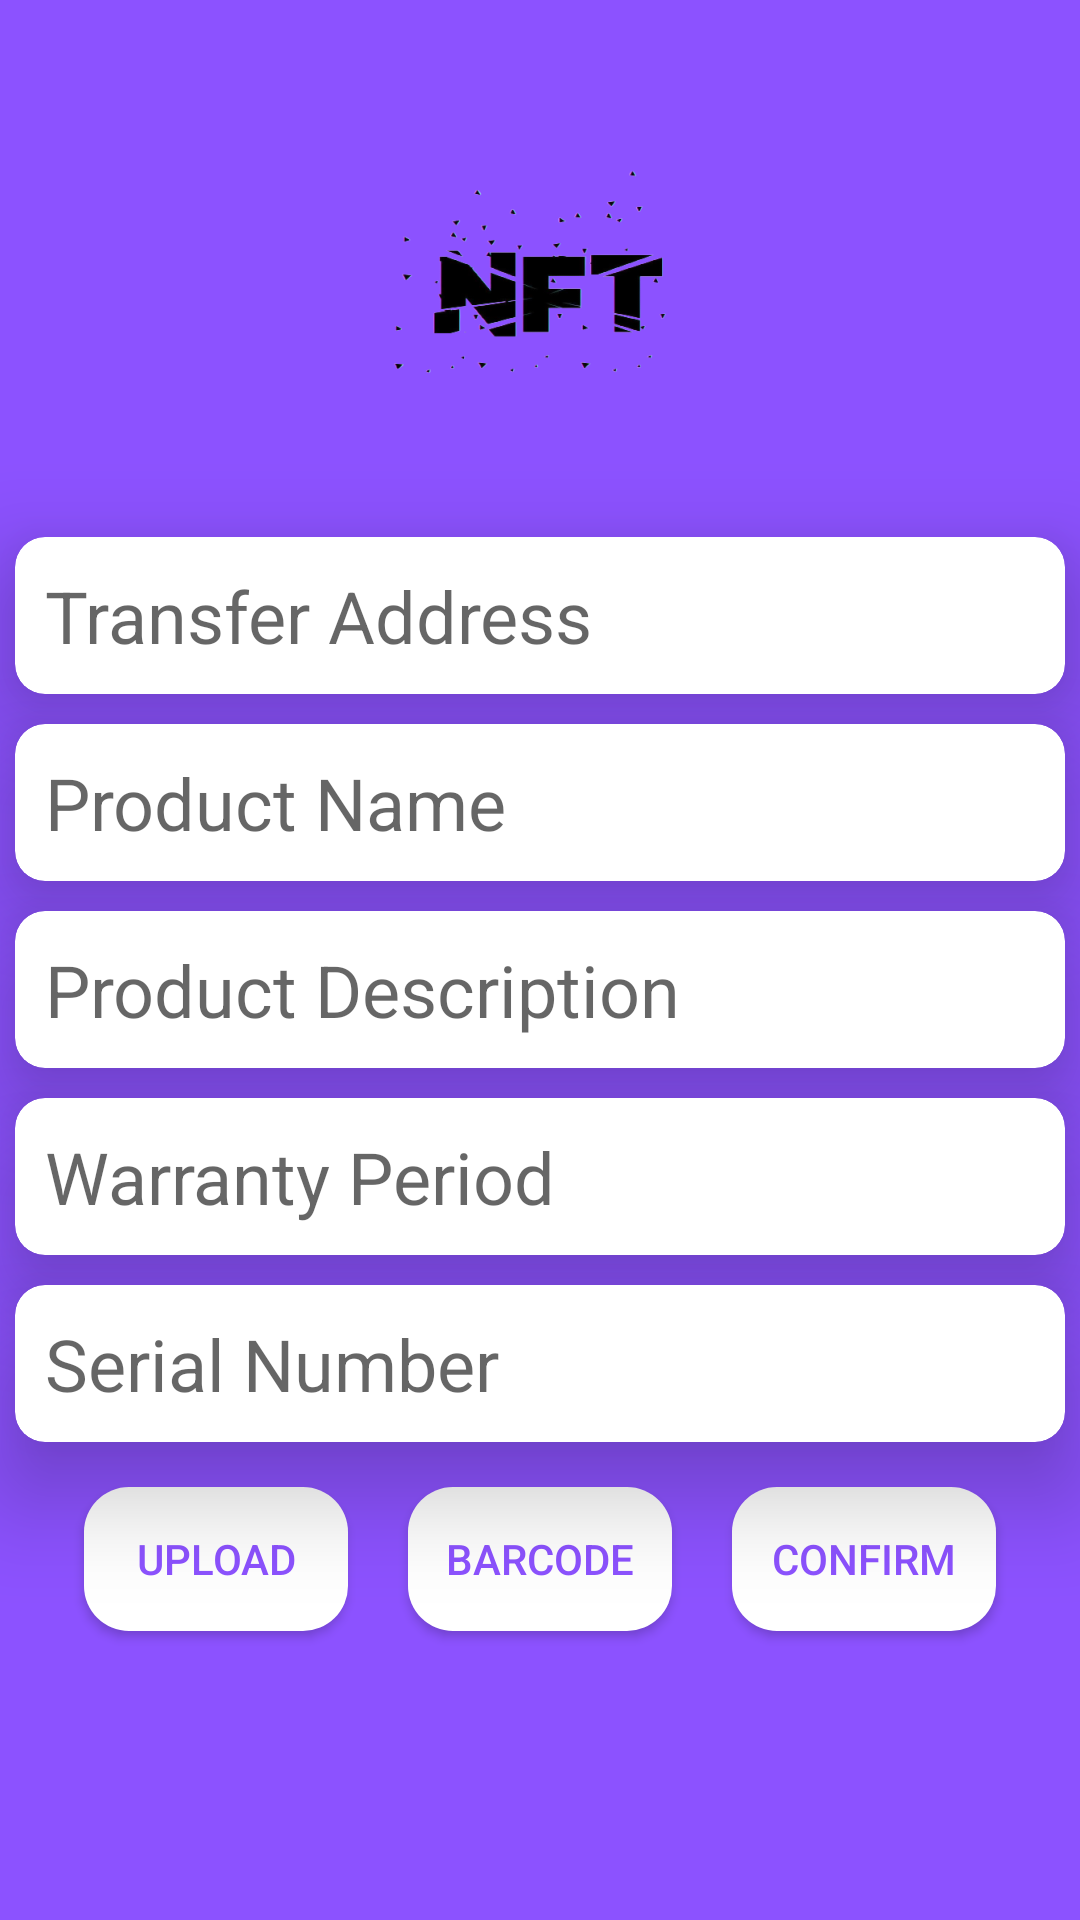

Android layout source for this screen:
<!-- AndroidManifest.xml: application theme Theme.HackBPIT -->
<!-- res/layout/activity_create_nft.xml -->
<?xml version="1.0" encoding="utf-8"?>
<LinearLayout xmlns:android="http://schemas.android.com/apk/res/android"
    xmlns:app="http://schemas.android.com/apk/res-auto"
    xmlns:tools="http://schemas.android.com/tools"
    android:layout_width="match_parent"
    android:layout_height="match_parent"
    android:orientation="vertical"
    tools:context=".CreateNFT"
    android:background="@color/homePurple">

    <ImageView
        android:id="@+id/backBtn"
        android:layout_width="wrap_content"
        android:layout_height="wrap_content"
        android:src="@drawable/ic_baseline_arrow_back_24"
        android:layout_margin="10dp"/>

    <ImageView
        android:id="@+id/productImage"
        android:layout_width="150dp"
        android:layout_height="150dp"
        android:src="@drawable/nft"
        android:layout_gravity="center"
        android:layout_margin="2dp"/>

    <androidx.cardview.widget.CardView
        android:layout_width="match_parent"
        android:layout_height="wrap_content"
        android:layout_margin="5dp"
        app:cardCornerRadius="10dp"
        app:cardElevation="20dp">

        <EditText
            android:id="@+id/transferAdd"
            android:layout_width="match_parent"
            android:layout_height="wrap_content"
            android:background="@null"
            android:textSize="24sp"
            android:hint="Transfer Address"
            android:padding="10dp"/>

    </androidx.cardview.widget.CardView>

    <androidx.cardview.widget.CardView
        android:layout_width="match_parent"
        android:layout_height="wrap_content"
        android:layout_margin="5dp"
        app:cardCornerRadius="10dp"
        app:cardElevation="20dp">

        <EditText
            android:id="@+id/productName"
            android:layout_width="match_parent"
            android:layout_height="wrap_content"
            android:background="@null"
            android:textSize="24sp"
            android:hint="Product Name"
            android:padding="10dp"/>

    </androidx.cardview.widget.CardView>

    <androidx.cardview.widget.CardView
        android:layout_width="match_parent"
        android:layout_height="wrap_content"
        android:layout_margin="5dp"
        app:cardCornerRadius="10dp"
        app:cardElevation="20dp">

        <EditText
            android:id="@+id/productDesc"
            android:layout_width="match_parent"
            android:layout_height="wrap_content"
            android:background="@null"
            android:textSize="24sp"
            android:hint="Product Description"
            android:padding="10dp"
            android:maxLines="50"/>

    </androidx.cardview.widget.CardView>

    <androidx.cardview.widget.CardView
        android:layout_width="match_parent"
        android:layout_height="wrap_content"
        android:layout_margin="5dp"
        app:cardCornerRadius="10dp"
        app:cardElevation="20dp">

        <EditText
            android:id="@+id/warrantyPrd"
            android:layout_width="match_parent"
            android:layout_height="wrap_content"
            android:background="@null"
            android:textSize="24sp"
            android:hint="Warranty Period"
            android:padding="10dp"/>

    </androidx.cardview.widget.CardView>

    <androidx.cardview.widget.CardView
        android:layout_width="match_parent"
        android:layout_height="wrap_content"
        android:layout_margin="5dp"
        app:cardCornerRadius="10dp"
        app:cardElevation="20dp">

        <EditText
            android:id="@+id/serialNo"
            android:layout_width="match_parent"
            android:layout_height="wrap_content"
            android:background="@null"
            android:textSize="24sp"
            android:hint="Serial Number"
            android:padding="10dp"/>

    </androidx.cardview.widget.CardView>

    <LinearLayout
        android:layout_width="match_parent"
        android:layout_height="wrap_content"
        android:orientation="horizontal"
        android:gravity="center">

        <androidx.appcompat.widget.AppCompatButton
            android:id="@+id/imageCap"
            android:layout_width="wrap_content"
            android:layout_height="wrap_content"
            android:text="Upload"
            android:textColor="@color/homePurple"
            android:layout_gravity="center"
            android:background="@drawable/rectangle"
            android:layout_margin="10dp"
            android:padding="5dp"/>

        <androidx.appcompat.widget.AppCompatButton
            android:id="@+id/scanProduct"
            android:layout_width="wrap_content"
            android:layout_height="wrap_content"
            android:text="Barcode"
            android:textColor="@color/homePurple"
            android:layout_gravity="center"
            android:background="@drawable/rectangle"
            android:layout_margin="10dp"
            android:padding="5dp"/>
        <androidx.appcompat.widget.AppCompatButton
            android:id="@+id/confirm"
            android:layout_width="wrap_content"
            android:layout_height="wrap_content"
            android:text="Confirm"
            android:textColor="@color/homePurple"
            android:layout_gravity="center"
            android:background="@drawable/rectangle"
            android:layout_margin="10dp"
            android:padding="5dp"/>

    </LinearLayout>

    <com.airbnb.lottie.LottieAnimationView
        android:id="@+id/animate"
        android:layout_width="100dp"
        android:layout_height="100dp"
        app:lottie_rawRes="@raw/tick"
        android:layout_gravity="center"
        android:visibility="invisible"/>







</LinearLayout>
<!-- resources referenced by this layout -->
<resources>
  <color name="homePurple">#8C52FF</color>
  <!-- drawable nft: png bitmap (drawable-v24, 38689 bytes) -->
  <!-- drawable rectangle (drawable) -->
  <?xml version="1.0" encoding="utf-8"?>
  <shape xmlns:android="http://schemas.android.com/apk/res/android">
  
      <solid
          android:color="@color/white"/>
  
      <corners
          android:topLeftRadius="15dp"
          android:topRightRadius="15dp"
          android:bottomLeftRadius="15dp"
          android:bottomRightRadius="15dp"/>
  
  </shape>
  <style name="Theme.HackBPIT" parent="Theme.AppCompat.Light.NoActionBar">
          
          <item name="colorPrimary">@color/purple_500</item>
          <item name="colorPrimaryVariant">@color/purple_700</item>
          <item name="colorOnPrimary">@color/white</item>
          
          <item name="colorSecondary">@color/teal_200</item>
          <item name="colorSecondaryVariant">@color/teal_700</item>
          <item name="colorOnSecondary">@color/black</item>
          
          <item name="android:statusBarColor">?attr/colorPrimaryVariant</item>
          
      </style>
  <color name="white">#FFFFFFFF</color>
  <color name="purple_500">#FF6200EE</color>
  <color name="purple_700">#FF3700B3</color>
  <color name="teal_200">#FF03DAC5</color>
  <color name="teal_700">#FF018786</color>
  <color name="black">#FF000000</color>
</resources>
